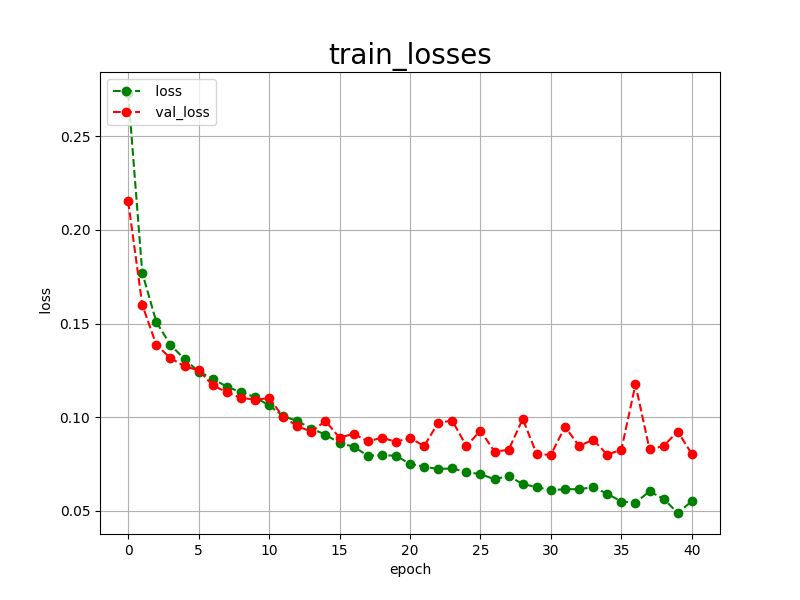

The data file committed next to this chart (first rows):
epoch, loss, val_loss
0, 0.2731, 0.2152
1, 0.1771, 0.1600
2, 0.1508, 0.1386
3, 0.1387, 0.1316
4, 0.1310, 0.1272
5, 0.1244, 0.1251
6, 0.1206, 0.1171
7, 0.1163, 0.1133
8, 0.1134, 0.1104
9, 0.1108, 0.1094
10, 0.1063, 0.1102
11, 0.1006, 0.1002
12, 0.0980, 0.0952
13, 0.0940, 0.0924
14, 0.0907, 0.0980
15, 0.0863, 0.0891
16, 0.0843, 0.0912
17, 0.0795, 0.0871
18, 0.0797, 0.0891
19, 0.0795, 0.0869
20, 0.0751, 0.0890
21, 0.0736, 0.0846
22, 0.0724, 0.0971
23, 0.0727, 0.0982
24, 0.0707, 0.0846
25, 0.0697, 0.0929
26, 0.0669, 0.0817
27, 0.0686, 0.0826
28, 0.0644, 0.0991
29, 0.0627, 0.0802
30, 0.0611, 0.0800
31, 0.0616, 0.0949
32, 0.0616, 0.0847
33, 0.0627, 0.0880
34, 0.0592, 0.0800
35, 0.0550, 0.0827
36, 0.0545, 0.1175
37, 0.0604, 0.0828
38, 0.0565, 0.0847
39, 0.0489, 0.0924
40, 0.0552, 0.0804
